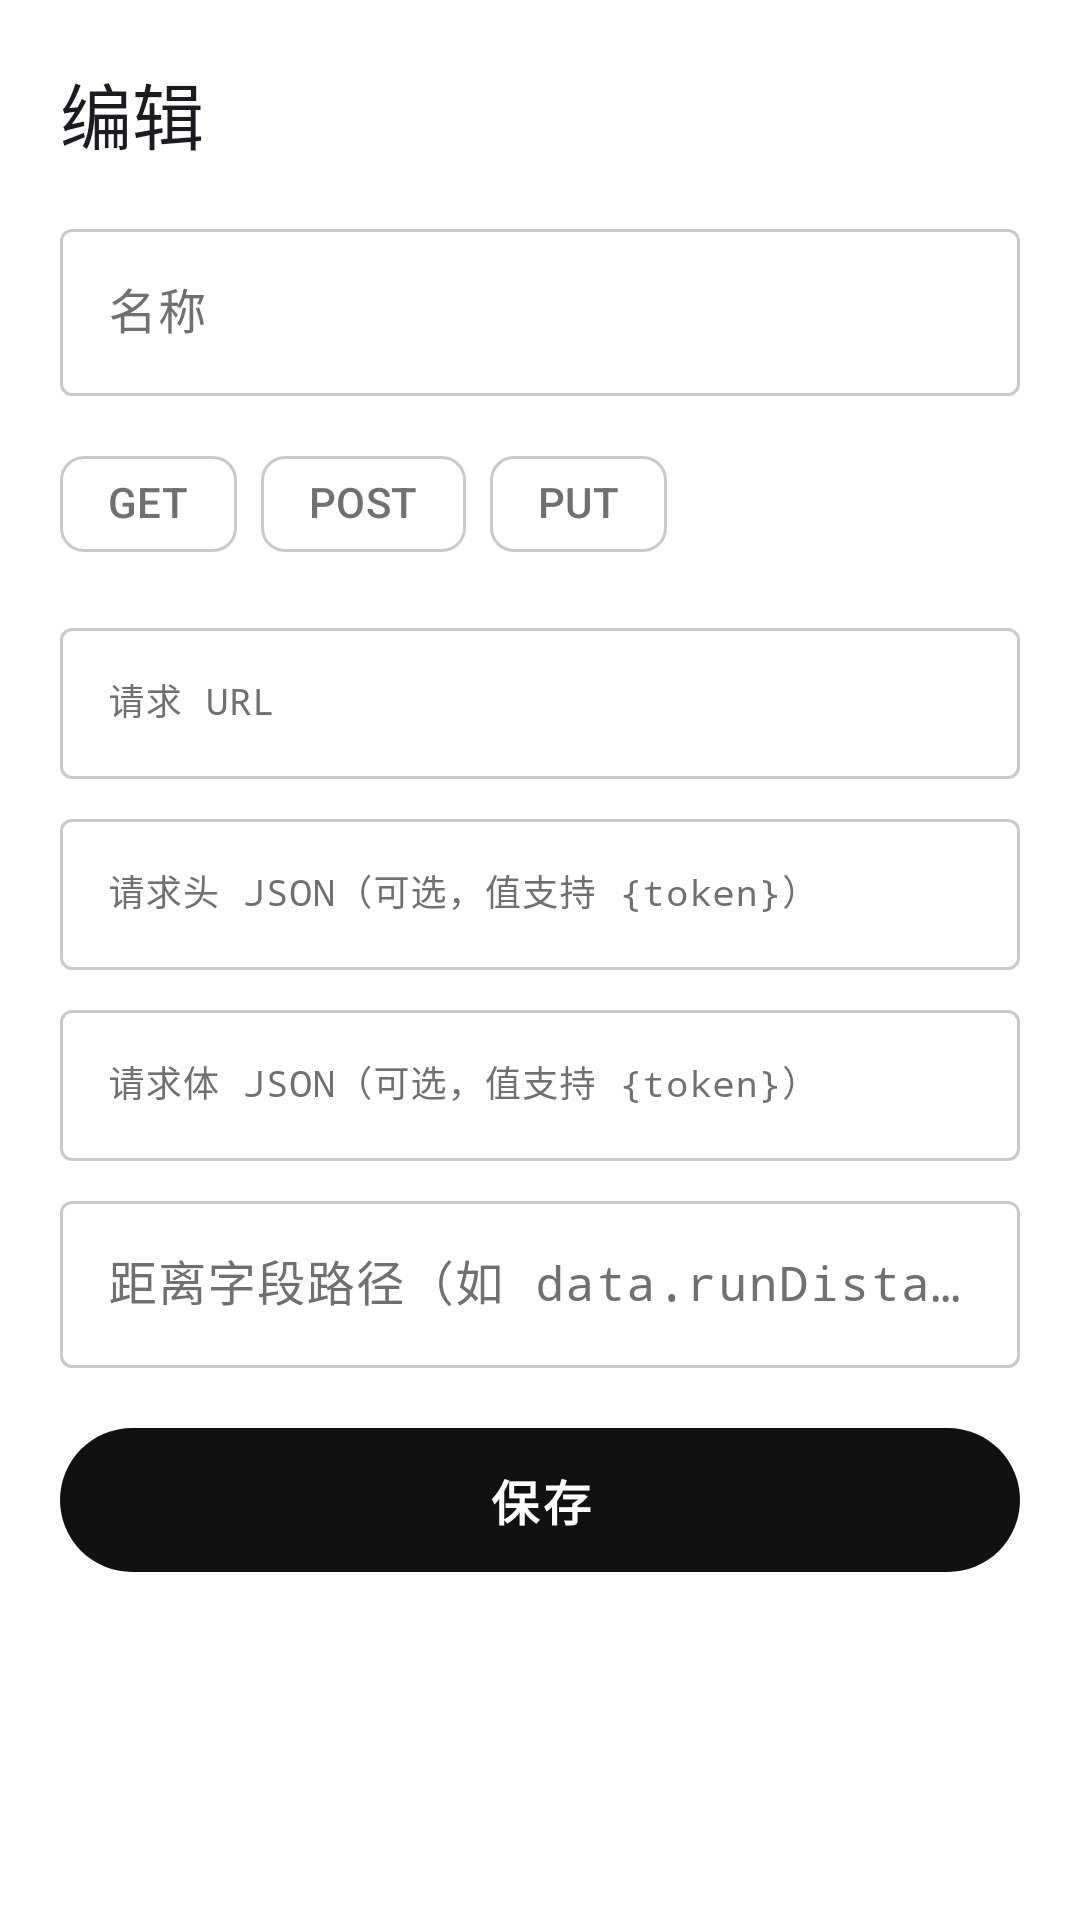

This screen was rendered from an Android layout file. Write that file and the resources it references.
<!-- AndroidManifest.xml: application theme Theme.RunMate -->
<!-- res/layout/sheet_api.xml -->
<?xml version="1.0" encoding="utf-8"?>
<LinearLayout xmlns:android="http://schemas.android.com/apk/res/android"
    xmlns:app="http://schemas.android.com/apk/res-auto"
    android:layout_width="match_parent"
    android:layout_height="wrap_content"
    android:orientation="vertical"
    android:padding="20dp">

    <TextView
        android:id="@+id/tvSheetApiTitle"
        android:layout_width="match_parent"
        android:layout_height="wrap_content"
        android:textAppearance="?attr/textAppearanceHeadlineSmall"
        android:text="@string/api_edit" />

    <com.google.android.material.textfield.TextInputLayout
        android:layout_width="match_parent" android:layout_height="wrap_content"
        android:layout_marginTop="16dp" android:hint="名称">
        <com.google.android.material.textfield.TextInputEditText
            android:id="@+id/etApiTitle" android:layout_width="match_parent"
            android:layout_height="wrap_content" />
    </com.google.android.material.textfield.TextInputLayout>

    <com.google.android.material.chip.ChipGroup
        android:id="@+id/chipsMethod" android:layout_width="wrap_content"
        android:layout_height="wrap_content" android:layout_marginTop="12dp"
        app:singleSelection="true" app:selectionRequired="true">
        <com.google.android.material.chip.Chip android:id="@+id/chipGet"
            style="@style/Widget.Material3.Chip.Filter" android:layout_width="wrap_content"
            android:layout_height="wrap_content" android:text="GET" />
        <com.google.android.material.chip.Chip android:id="@+id/chipPost"
            style="@style/Widget.Material3.Chip.Filter" android:layout_width="wrap_content"
            android:layout_height="wrap_content" android:text="POST" />
        <com.google.android.material.chip.Chip android:id="@+id/chipPut"
            style="@style/Widget.Material3.Chip.Filter" android:layout_width="wrap_content"
            android:layout_height="wrap_content" android:text="PUT" />
    </com.google.android.material.chip.ChipGroup>

    <com.google.android.material.textfield.TextInputLayout
        android:layout_width="match_parent" android:layout_height="wrap_content"
        android:layout_marginTop="12dp" android:hint="@string/api_url">
        <com.google.android.material.textfield.TextInputEditText
            android:id="@+id/etApiUrl" android:layout_width="match_parent"
            android:layout_height="wrap_content" android:textAppearance="?attr/textAppearanceBodySmall"
            android:fontFamily="monospace" />
    </com.google.android.material.textfield.TextInputLayout>

    <com.google.android.material.textfield.TextInputLayout
        android:layout_width="match_parent" android:layout_height="wrap_content"
        android:layout_marginTop="8dp" android:hint="@string/api_headers">
        <com.google.android.material.textfield.TextInputEditText
            android:id="@+id/etApiHeaders" android:layout_width="match_parent"
            android:layout_height="wrap_content" android:textAppearance="?attr/textAppearanceBodySmall"
            android:fontFamily="monospace" />
    </com.google.android.material.textfield.TextInputLayout>

    <com.google.android.material.textfield.TextInputLayout
        android:layout_width="match_parent" android:layout_height="wrap_content"
        android:layout_marginTop="8dp" android:hint="@string/api_body">
        <com.google.android.material.textfield.TextInputEditText
            android:id="@+id/etApiBody" android:layout_width="match_parent"
            android:layout_height="wrap_content" android:textAppearance="?attr/textAppearanceBodySmall"
            android:fontFamily="monospace" />
    </com.google.android.material.textfield.TextInputLayout>

    <com.google.android.material.textfield.TextInputLayout
        android:layout_width="match_parent" android:layout_height="wrap_content"
        android:layout_marginTop="8dp" android:hint="@string/api_path">
        <com.google.android.material.textfield.TextInputEditText
            android:id="@+id/etApiPath" android:layout_width="match_parent"
            android:layout_height="wrap_content" android:fontFamily="monospace" />
    </com.google.android.material.textfield.TextInputLayout>

    <com.google.android.material.button.MaterialButton
        android:id="@+id/btnSheetApiSave" style="@style/Widget.RunMate.PillButton"
        android:layout_width="match_parent" android:layout_height="wrap_content"
        android:layout_marginTop="16dp" android:text="@string/save" />
</LinearLayout>
<!-- resources referenced by this layout -->
<resources>
  <string name="api_body">请求体 JSON（可选，值支持 {token}）</string>
  <string name="api_edit">编辑</string>
  <string name="api_headers">请求头 JSON（可选，值支持 {token}）</string>
  <string name="api_path">距离字段路径（如 data.runDistance / data.distance）</string>
  <string name="api_url">请求 URL</string>
  <string name="save">保存</string>
  <style name="Widget.RunMate.PillButton" parent="Widget.Material3.Button">
          <item name="shapeAppearanceOverlay">@style/ShapeAppearance.RunMate.Pill</item>
          <item name="android:minHeight">56dp</item>
          <item name="android:textSize">16sp</item>
          <item name="android:letterSpacing">0.08</item>
          <item name="android:textStyle">bold</item>
          <item name="android:paddingStart">28dp</item>
          <item name="android:paddingEnd">28dp</item>
      </style>
  <style name="ShapeAppearance.RunMate.Pill" parent="">
          <item name="cornerFamily">rounded</item>
          <item name="cornerSize">999dp</item>
      </style>
  <color name="md_primary">#FF111111</color>
  <color name="md_on_primary">#FFFFFFFF</color>
  <color name="md_primary_container">#FFE5E5E5</color>
  <color name="md_on_primary_container">#FF111111</color>
  <color name="md_secondary">#FF39393B</color>
  <color name="md_on_secondary">#FFFFFFFF</color>
  <color name="md_secondary_container">#FFF5F5F5</color>
  <color name="md_on_secondary_container">#FF39393B</color>
  <color name="md_tertiary">#FF1151FF</color>
  <color name="md_on_tertiary">#FFFFFFFF</color>
  <color name="md_tertiary_container">#FFD6E2FF</color>
  <color name="md_on_tertiary_container">#FF00308F</color>
  <color name="md_error">#FFD30005</color>
  <color name="md_on_error">#FFFFFFFF</color>
  <color name="md_error_container">#FFFFDAD4</color>
  <color name="md_on_error_container">#FF780700</color>
  <color name="md_background">#FFFFFFFF</color>
  <color name="md_on_background">#FF111111</color>
  <color name="md_surface">#FFFFFFFF</color>
  <color name="md_on_surface">#FF111111</color>
  <color name="md_surface_variant">#FFF5F5F5</color>
  <color name="md_on_surface_variant">#FF707072</color>
  <color name="md_outline">#FFCACACB</color>
  <color name="md_outline_variant">#FFE5E5E5</color>
</resources>
